Run: headless pygame with SDL's dummy video driver; simulated clock (each Clock.tick advances the game by its frame time, no real sleeping); random seed 0; keys injected as events and as key.get_pressed() state; no mouse input.
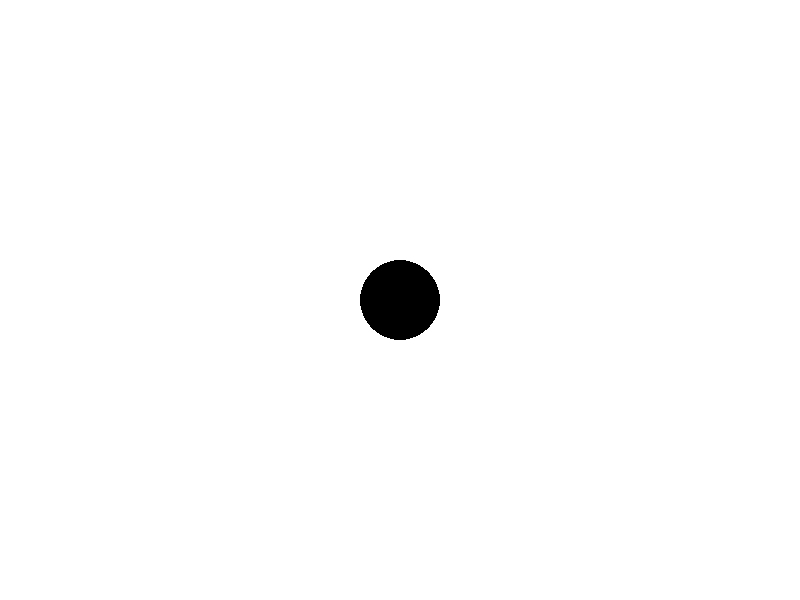
Frame 1 of 4 · flips 1–60 · no input
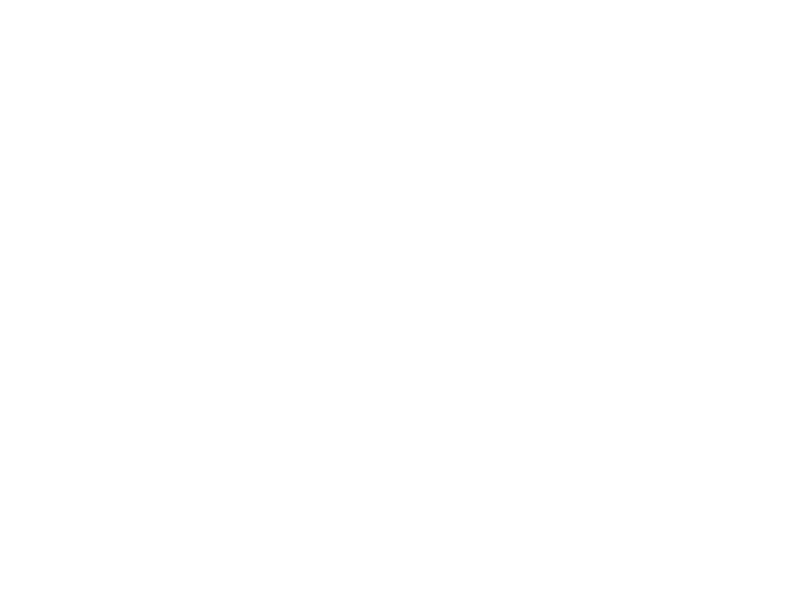
Frame 2 of 4 · flips 61–180 · tapped SPACE, RETURN · held RIGHT (→), D
Frame 3 of 4 · flips 181–300 · held DOWN (↓), S · screen unchanged from frame 2, image omitted
Frame 4 of 4 · flips 301–420 · held LEFT (←), A, UP (↑), W · screen same as frame 1, image omitted

The pygame program that drew these frames:

import pygame
pygame.init()
tamanho  = ( 800, 600)
clock = pygame.time.Clock()
tela = pygame.display.set_mode(tamanho)
pygame.display.set_caption("IronMan ME")
branco = (255,255,255)
preto = (0,0,0)
posicaoXpersona = 400
posicaoYpersona = 300
movimentoXpersona = 0

while True:
    for evento in pygame.event.get():
        if evento.type == pygame.QUIT:
            quit()
        elif evento.type == pygame.KEYDOWN and evento.key == pygame.K_RIGHT:
            movimentoXpersona = 5
        elif evento.type == pygame.KEYDOWN and evento.key == pygame.K_LEFT:
            movimentoXpersona = -5    
        elif evento.type == pygame.KEYUP and evento.key == pygame.K_RIGHT:
            movimentoXpersona = 0
        elif evento.type == pygame.KEYUP and evento.key == pygame.K_LEFT:
            movimentoXpersona = 0

        
    posicaoXpersona = posicaoXpersona + movimentoXpersona

    tela.fill(branco)
    pygame.draw.circle(tela, preto, (posicaoXpersona,posicaoYpersona), 40, 0)

    pygame.display.update()
    clock.tick(60)

pygame.quit()
